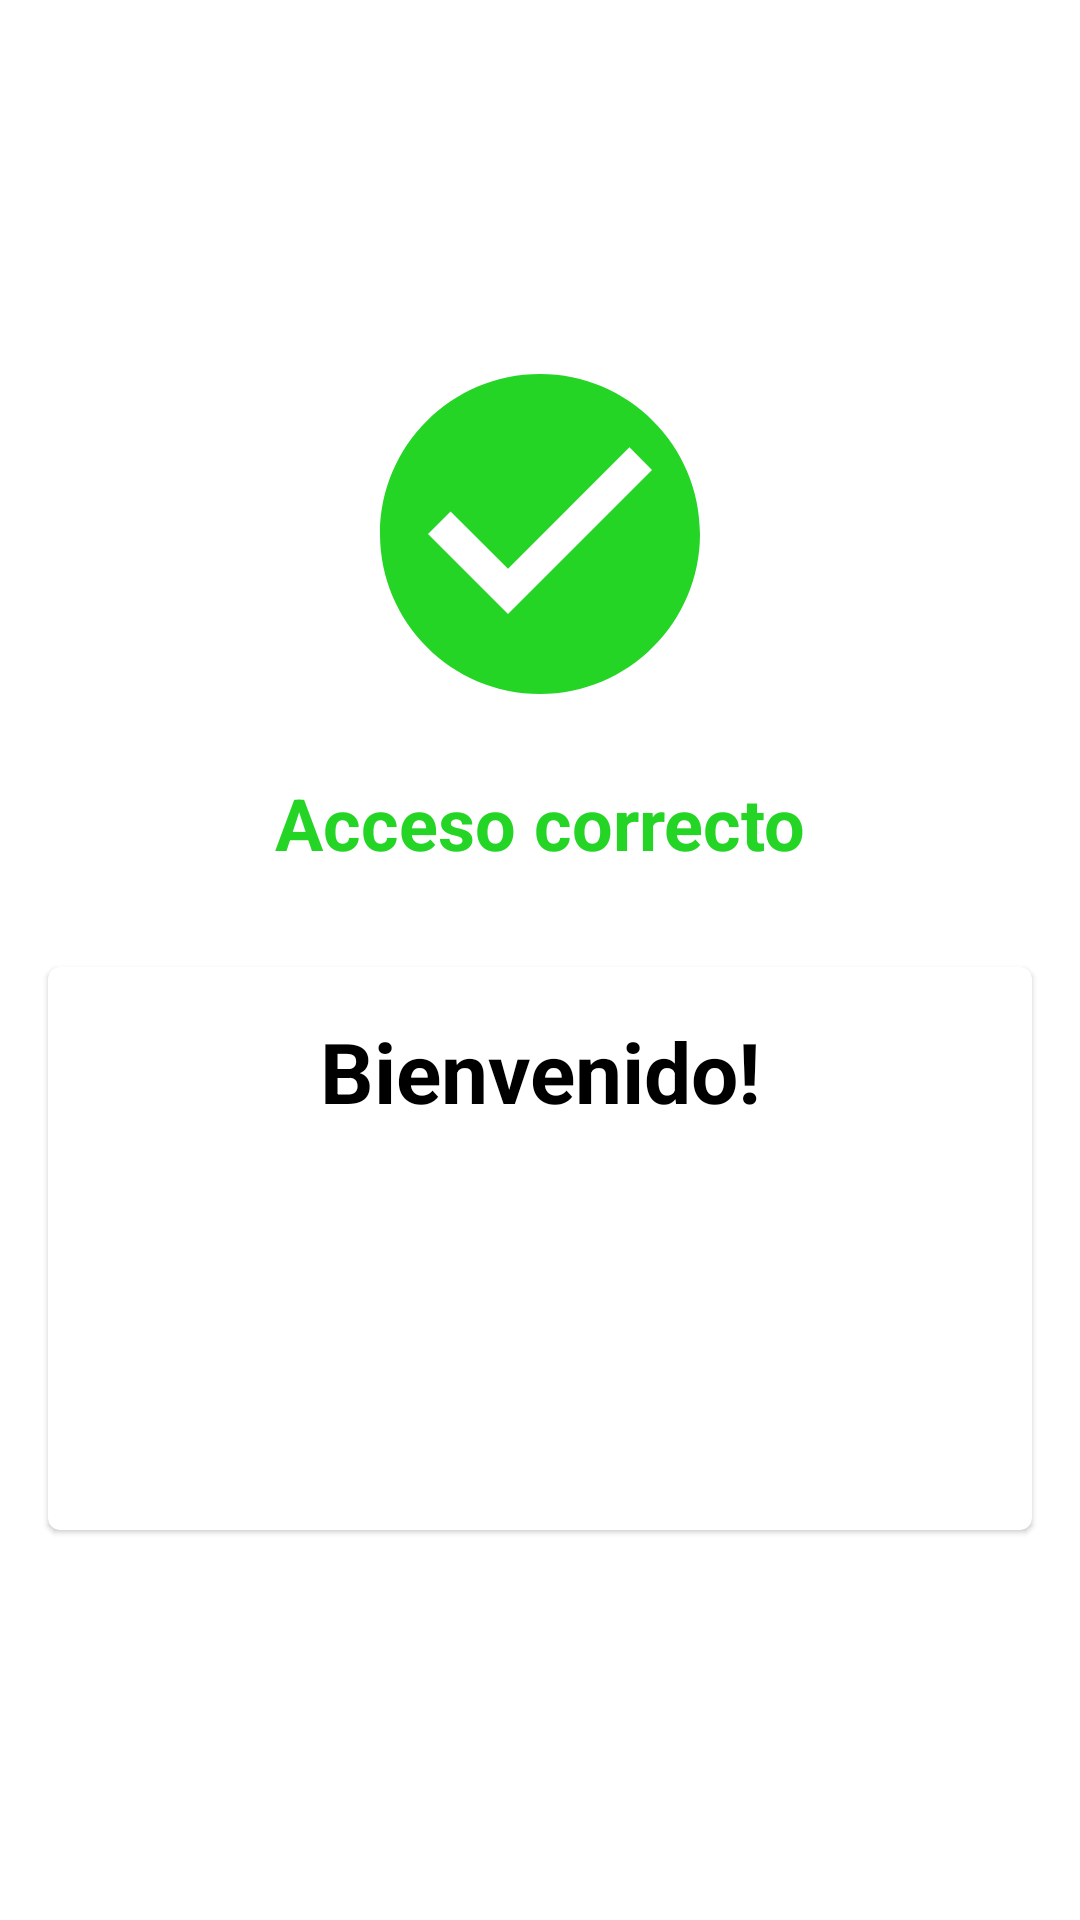

Reconstruct the res/layout file that produces this screen, plus the resources it refers to.
<!-- AndroidManifest.xml: application theme AppTheme -->
<!-- res/layout/activity_main.xml -->
<?xml version="1.0" encoding="utf-8"?>
<LinearLayout xmlns:android="http://schemas.android.com/apk/res/android"
    xmlns:app="http://schemas.android.com/apk/res-auto"
    xmlns:tools="http://schemas.android.com/tools"
    android:layout_width="match_parent"
    android:layout_height="match_parent"
    android:orientation="vertical"
    android:gravity="center"
    tools:context=".MainActivity">

    <ImageView
        android:layout_width="128dp"
        android:layout_height="128dp"
        android:background="@drawable/ic_check_circle_green"/>

    <TextView
        android:layout_width="match_parent"
        android:layout_height="wrap_content"
        android:layout_margin="16dp"
        android:text="@string/label_success"
        android:textSize="24sp"
        android:textStyle="bold"
        android:textAlignment="center"
        android:textColor="@color/green"/>

    <android.support.design.card.MaterialCardView
        android:layout_width="match_parent"
        android:layout_height="wrap_content"
        android:layout_margin="16dp">

        <ScrollView
            android:layout_width="match_parent"
            android:layout_height="wrap_content">

            <LinearLayout
                android:layout_width="match_parent"
                android:layout_height="wrap_content"
                android:orientation="vertical">

                <TextView
                    android:layout_width="match_parent"
                    android:layout_height="wrap_content"
                    android:layout_margin="16dp"
                    android:text="@string/label_welcome"
                    android:textSize="28sp"
                    android:textStyle="bold"
                    android:textAlignment="center"
                    android:textColor="@color/black"/>

                <TextView
                    android:id="@+id/tvUsername"
                    android:layout_width="match_parent"
                    android:layout_height="wrap_content"
                    android:layout_marginLeft="16dp"
                    android:layout_marginRight="16dp"
                    android:layout_marginTop="8dp"
                    android:textSize="18sp"
                    android:textColor="@color/black" />

                <TextView
                    android:id="@+id/tvEmail"
                    android:layout_width="match_parent"
                    android:layout_height="wrap_content"
                    android:layout_marginLeft="16dp"
                    android:layout_marginRight="16dp"
                    android:layout_marginTop="8dp"
                    android:textSize="18sp"
                    android:textColor="@color/black" />

                <TextView
                    android:id="@+id/tvFrase"
                    android:layout_width="match_parent"
                    android:layout_height="wrap_content"
                    android:layout_margin="16dp"
                    android:textSize="16sp"
                    android:textStyle="italic"
                    android:textAlignment="center"
                    android:textColor="@color/black" />

            </LinearLayout>

        </ScrollView>

    </android.support.design.card.MaterialCardView>

</LinearLayout>
<!-- resources referenced by this layout -->
<resources>
  <color name="black">#000000</color>
  <color name="green">#25d525</color>
  <!-- drawable ic_check_circle_green (drawable) -->
  <vector android:height="24dp" android:tint="#25D525"
      android:viewportHeight="24.0" android:viewportWidth="24.0"
      android:width="24dp" xmlns:android="http://schemas.android.com/apk/res/android">
      <path android:fillColor="#FF000000" android:pathData="M12,2C6.48,2 2,6.48 2,12s4.48,10 10,10 10,-4.48 10,-10S17.52,2 12,2zM10,17l-5,-5 1.41,-1.41L10,14.17l7.59,-7.59L19,8l-9,9z"/>
  </vector>
  <string name="label_success">Acceso correcto</string>
  <string name="label_welcome">Bienvenido!</string>
  <style name="AppTheme" parent="Theme.MaterialComponents.Light.NoActionBar">
          
          <item name="colorPrimary">@color/colorPrimary</item>
          <item name="colorPrimaryDark">@color/colorPrimaryDark</item>
          <item name="colorAccent">@color/colorAccent</item>
      </style>
  <color name="colorPrimary">#1a237e</color>
  <color name="colorPrimaryDark">#000051</color>
  <color name="colorAccent">#f57c00</color>
</resources>
